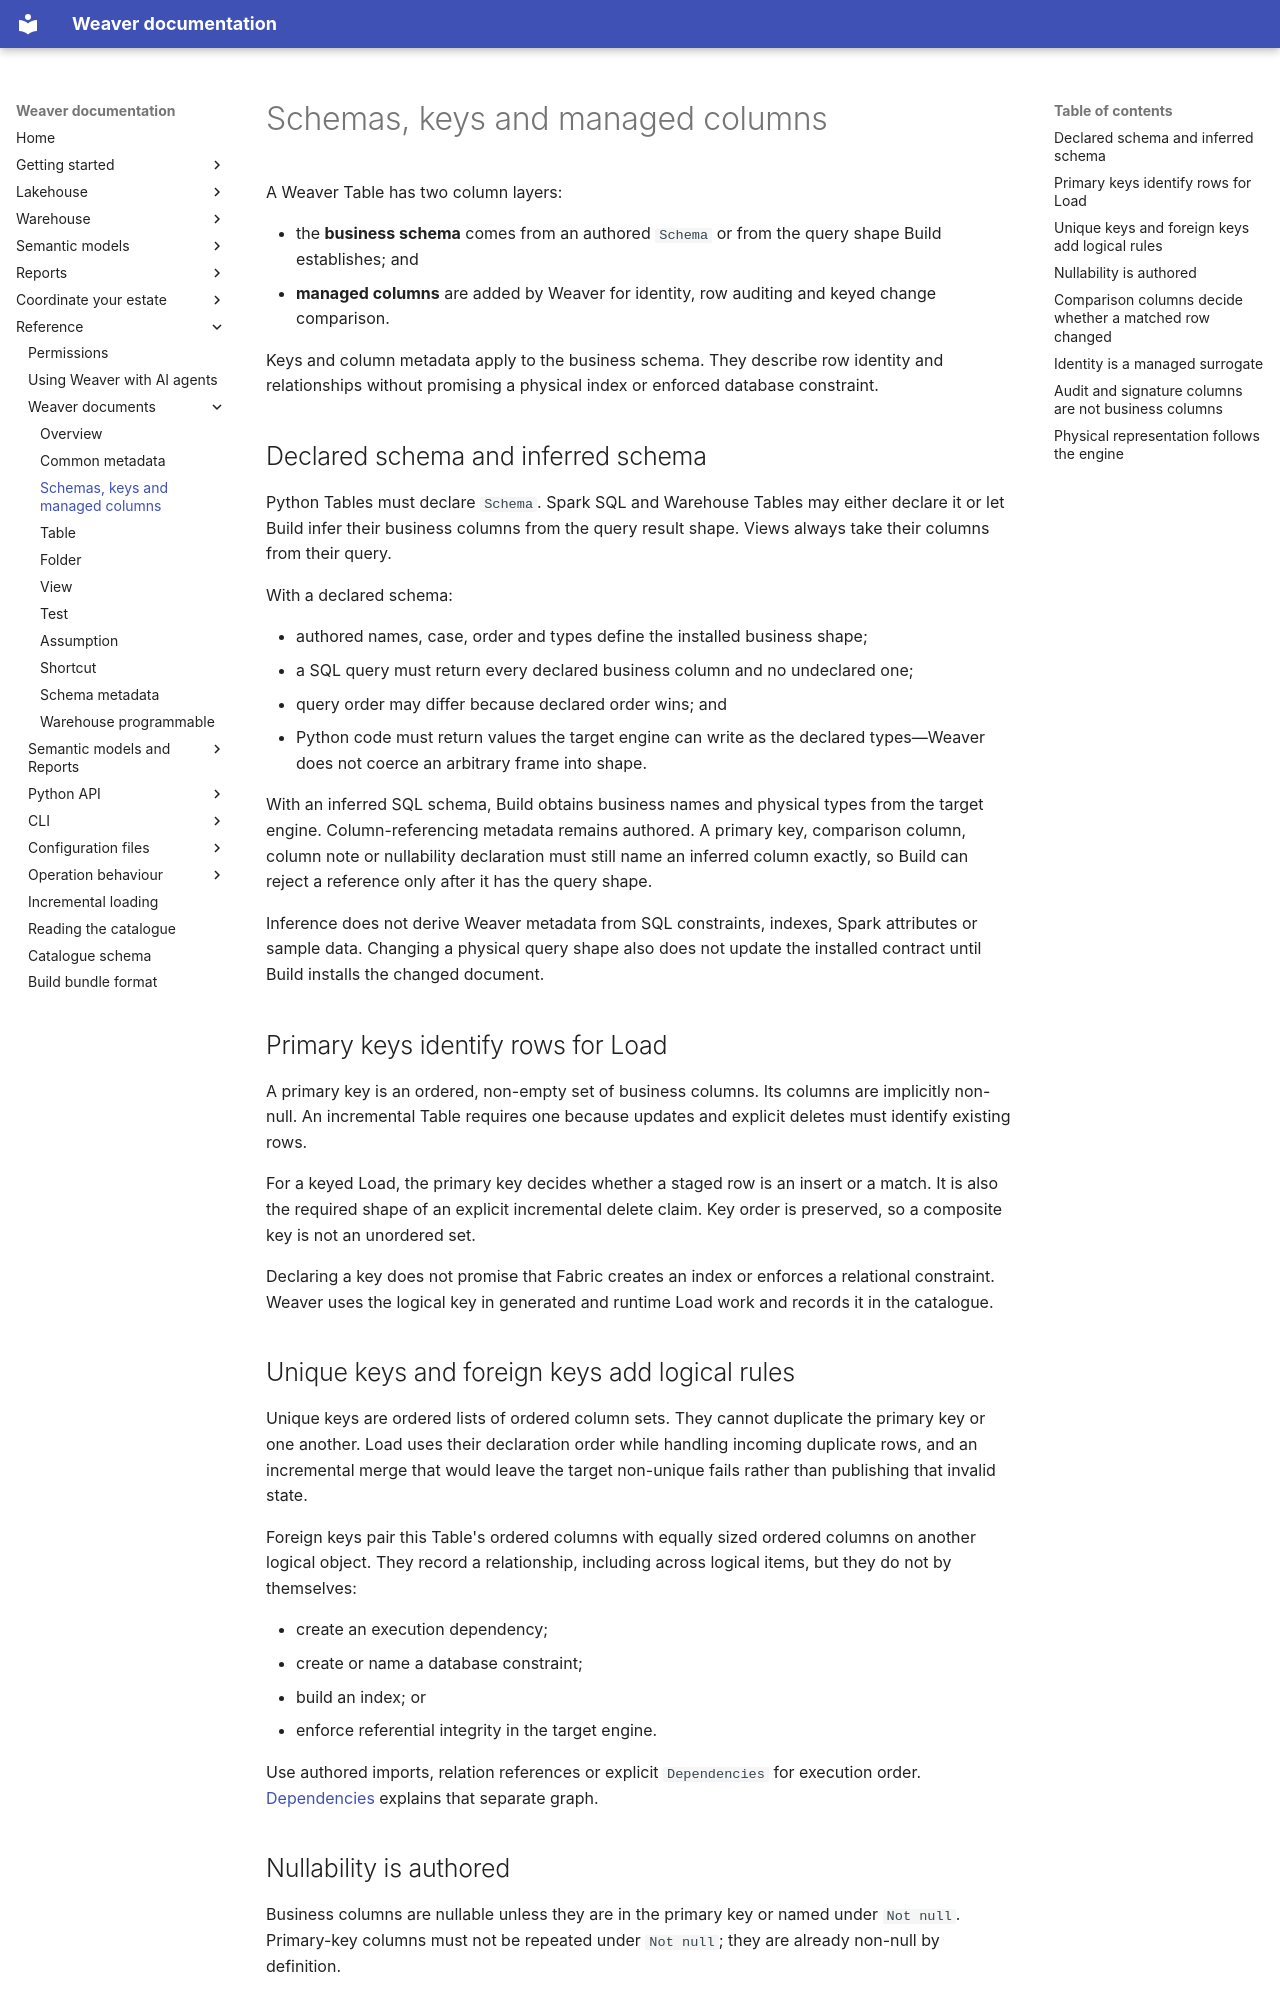

repository: weaverstack/weaverstack-docs · page: reference/weaver-documents/schemas-keys-and-columns/index.html · generator: mkdocs

# Schemas, keys and managed columns

A Weaver Table has two column layers:

- the **business schema** comes from an authored `Schema` or from the query shape Build establishes; and
- **managed columns** are added by Weaver for identity, row auditing and keyed change comparison.

Keys and column metadata apply to the business schema. They describe row identity and relationships without promising a physical index or enforced database constraint.

## Declared schema and inferred schema

Python Tables must declare `Schema`. Spark SQL and Warehouse Tables may either declare it or let Build infer their business columns from the query result shape. Views always take their columns from their query.

With a declared schema:

- authored names, case, order and types define the installed business shape;
- a SQL query must return every declared business column and no undeclared one;
- query order may differ because declared order wins; and
- Python code must return values the target engine can write as the declared types—Weaver does not coerce an arbitrary frame into shape.

With an inferred SQL schema, Build obtains business names and physical types from the target engine. Column-referencing metadata remains authored. A primary key, comparison column, column note or nullability declaration must still name an inferred column exactly, so Build can reject a reference only after it has the query shape.

Inference does not derive Weaver metadata from SQL constraints, indexes, Spark attributes or sample data. Changing a physical query shape also does not update the installed contract until Build installs the changed document.

## Primary keys identify rows for Load

A primary key is an ordered, non-empty set of business columns. Its columns are implicitly non-null. An incremental Table requires one because updates and explicit deletes must identify existing rows.

For a keyed Load, the primary key decides whether a staged row is an insert or a match. It is also the required shape of an explicit incremental delete claim. Key order is preserved, so a composite key is not an unordered set.

Declaring a key does not promise that Fabric creates an index or enforces a relational constraint. Weaver uses the logical key in generated and runtime Load work and records it in the catalogue.

## Unique keys and foreign keys add logical rules

Unique keys are ordered lists of ordered column sets. They cannot duplicate the primary key or one another. Load uses their declaration order while handling incoming duplicate rows, and an incremental merge that would leave the target non-unique fails rather than publishing that invalid state.

Foreign keys pair this Table's ordered columns with equally sized ordered columns on another logical object. They record a relationship, including across logical items, but they do not by themselves:

- create an execution dependency;
- create or name a database constraint;
- build an index; or
- enforce referential integrity in the target engine.

Use authored imports, relation references or explicit `Dependencies` for execution order. [Dependencies](../../estate/connected-items/dependencies.md) explains that separate graph.
